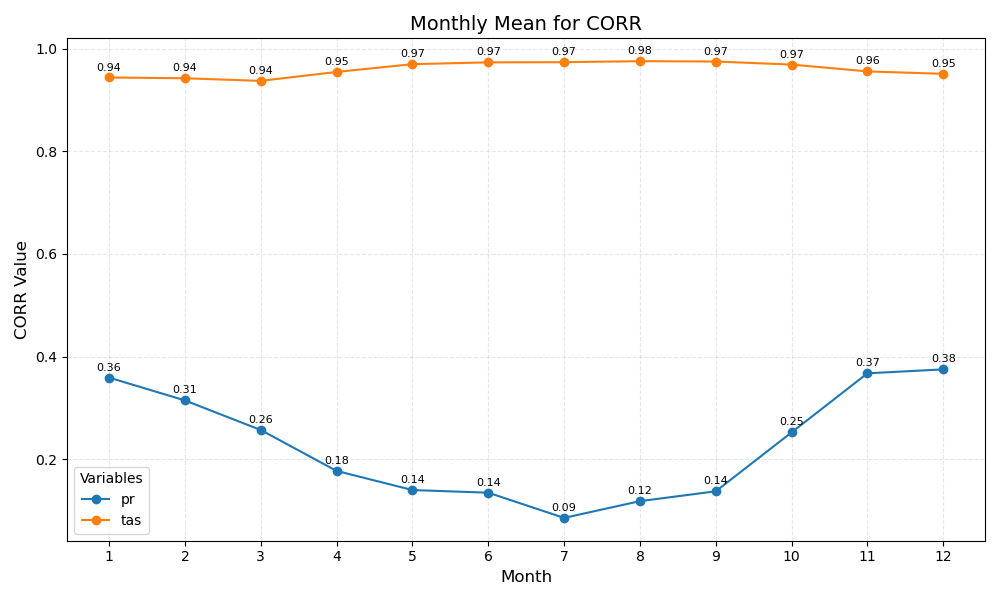

The table this chart was drawn from, first rows:
month	pr	tas
1	0.36	0.94
2	0.31	0.94
3	0.26	0.94
4	0.18	0.95
5	0.14	0.97
6	0.14	0.97
7	0.09	0.97
8	0.12	0.98
9	0.14	0.97
10	0.25	0.97
11	0.37	0.96
12	0.38	0.95
